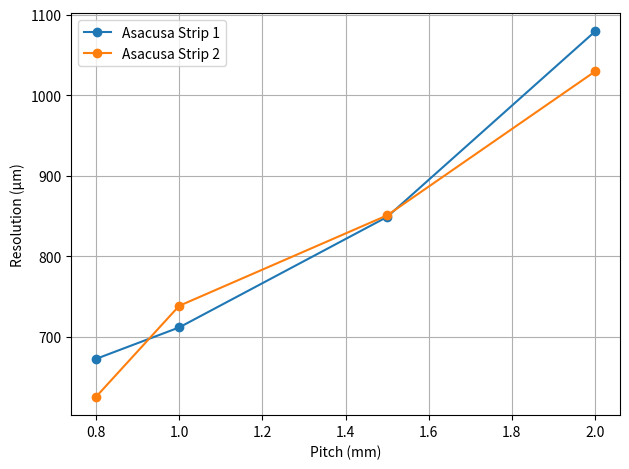
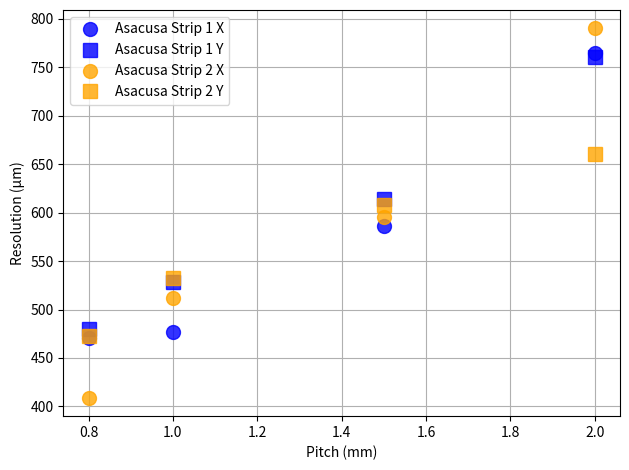

Python code for these plots, in order:
#!/usr/bin/env python3
# -*- coding: utf-8 -*-
"""
Created on July 27 2:38 AM 2024
Created in PyCharm
Created as saclay_micromegas/plot_asacusa_res_vs_pitch.py

[redacted]
"""

import numpy as np
import matplotlib.pyplot as plt


def main():
    pitches = [0.8, 1, 1.5, 2]
    asa1_res = [672.4886616144543, 711.5567440478658, 848.7590942075378, 1079.048655066119]
    asa2_res = [625.3079241461761, 738.3549282018777, 850.6991242501664, 1029.417310909429]
    asa1_res_x = [471, 477, 586, 765]
    asa1_res_y = [480, 528, 614, 761]
    asa2_res_x = [409, 512, 595, 790]
    asa2_res_y = [473, 532, 608, 660]
    fig, ax = plt.subplots()
    ax.plot(pitches, asa1_res, marker='o', label='Asacusa Strip 1')
    ax.plot(pitches, asa2_res, marker='o', label='Asacusa Strip 2')
    ax.set_xlabel('Pitch (mm)')
    ax.set_ylabel('Resolution (μm)')
    ax.grid()
    ax.legend()
    fig.tight_layout()

    fig2, ax2 = plt.subplots()
    ax2.plot(pitches, asa1_res_x, marker='o', ls='none', ms=10, color='blue', alpha=0.8, label='Asacusa Strip 1 X')
    ax2.plot(pitches, asa1_res_y, marker='s', ls='none', ms=10, color='blue', alpha=0.8, label='Asacusa Strip 1 Y')
    ax2.plot(pitches, asa2_res_x, marker='o', ls='none', ms=10, color='orange', alpha=0.8, label='Asacusa Strip 2 X')
    ax2.plot(pitches, asa2_res_y, marker='s', ls='none', ms=10, color='orange', alpha=0.8, label='Asacusa Strip 2 Y')
    ax2.set_xlabel('Pitch (mm)')
    ax2.set_ylabel('Resolution (μm)')
    ax2.grid()
    ax2.legend()
    fig2.tight_layout()

    plt.show()
    print('donzo')


if __name__ == '__main__':
    main()
